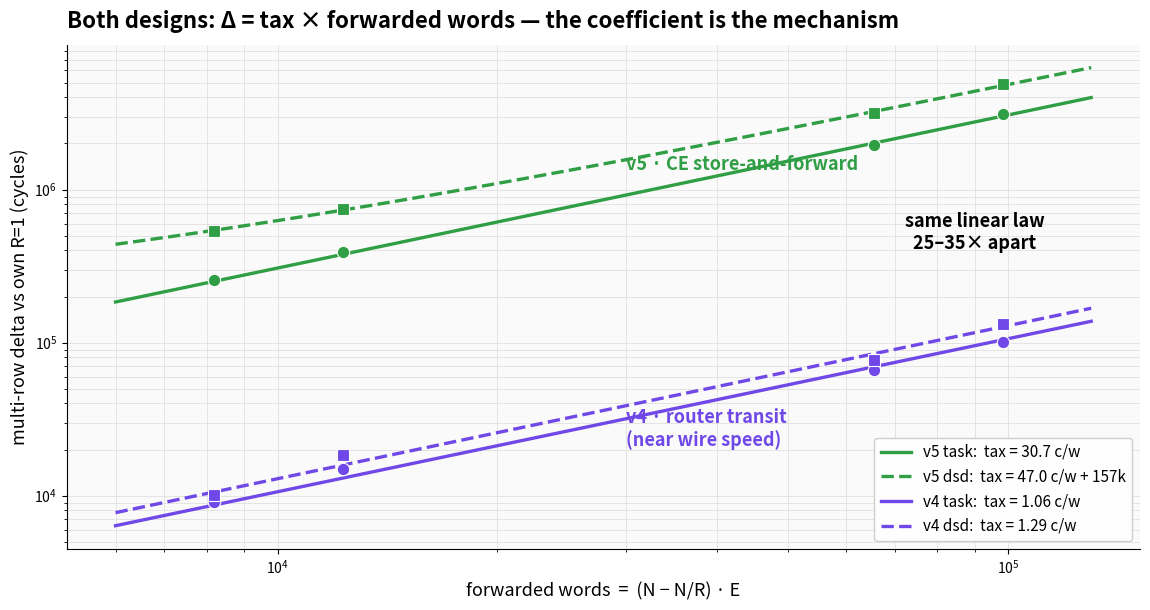

Write Python code to recreate this figure. (Note: this script raises an exception after producing the figure.)
#!/usr/bin/env python3
"""Multirow delta vs forwarded words: both designs, same law, 25-35x coefficients."""
import matplotlib
matplotlib.use("Agg")
import matplotlib.pyplot as plt
import numpy as np

FWD = np.array([8192, 12288, 65536, 98304])
D = {  # measured deltas vs each design's own R=1 (cycles)
    ("v5", "task"): [255083, 392282, 1967594, 3112277],
    ("v5", "dsd"):  [539939, 741477, 3186686, 4860798],
    ("v4", "task"): [9026, 14935, 66369, 100949],
    ("v4", "dsd"):  [10162, 18349, 76915, 132592],
}
FIT = {("v5", "task"): lambda f: 30.7 * f,
       ("v5", "dsd"):  lambda f: 47.0 * f + 157_000,
       ("v4", "task"): lambda f: 1.06 * f,
       ("v4", "dsd"):  lambda f: 1.29 * f}
COL = {"v5": "#2f9e44", "v4": "#7048e8"}

fig, ax = plt.subplots(figsize=(11.6, 6.2))
ax.set_facecolor("#fafafa")
fs = np.geomspace(6000, 130000, 100)
for (design, mode), ys in D.items():
    ls = "-" if mode == "task" else "--"
    mk = "o" if mode == "task" else "s"
    ax.plot(fs, [FIT[(design, mode)](f) for f in fs], ls=ls, color=COL[design], lw=2.4,
            label=f"{design} {mode}:  " + ("tax = 30.7 c/w" if (design, mode) == ("v5", "task")
                  else "tax = 47.0 c/w + 157k" if (design, mode) == ("v5", "dsd")
                  else "tax = 1.06 c/w" if (design, mode) == ("v4", "task") else "tax = 1.29 c/w"))
    ax.scatter(FWD, ys, color=COL[design], marker=mk, s=80, zorder=5,
               edgecolors="white", linewidths=0.8)
ax.annotate("v5 · CE store-and-forward", xy=(30000, 1.35e6), color="#2f9e44",
            fontsize=13, fontweight="bold")
ax.annotate("v4 · router transit\n(near wire speed)", xy=(30000, 2.1e4), color="#7048e8",
            fontsize=13, fontweight="bold")
ax.annotate("same linear law\n25–35× apart", xy=(90000, 4.1e5), fontsize=13,
            fontweight="bold", ha="center")
ax.set_xscale("log"); ax.set_yscale("log")
ax.set_xlabel("forwarded words  =  (N − N/R) · E", fontsize=13)
ax.set_ylabel("multi-row delta vs own R=1 (cycles)", fontsize=13)
ax.set_title("Both designs: Δ = tax × forwarded words — the coefficient is the mechanism",
             fontsize=16, fontweight="bold", loc="left", pad=12)
ax.grid(True, which="both", color="#e0e0e0", lw=0.6)
ax.legend(fontsize=11, loc="lower right", framealpha=0.95)
for sp in ("top", "right"):
    ax.spines[sp].set_visible(False)
fig.tight_layout()
fig.savefig(__file__.rsplit("/", 1)[0] + "/fig_samelaw.png", dpi=170)
print("samelaw fig written")
